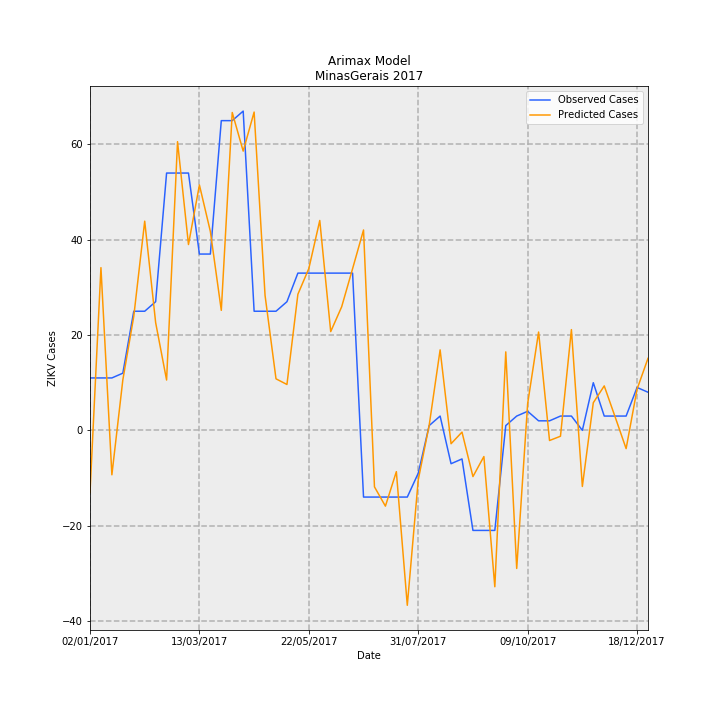

The table this chart was drawn from, first rows:
Date, predictions_incidence, observed_incidence, Predicted Cases, Observed Cases, error
02/01/2017, -0.06176, 0.05208, -13.04, 11.0, 24.04
09/01/2017, 0.1617, 0.05208, 34.15, 11.0, -23.15
16/01/2017, -0.04417, 0.05208, -9.328, 11.0, 20.33
23/01/2017, 0.05008, 0.05682, 10.58, 12, 1.424
30/01/2017, 0.1132, 0.1184, 23.91, 25, 1.085
06/02/2017, 0.2079, 0.1184, 43.9, 25, -18.9
13/02/2017, 0.1071, 0.1278, 22.61, 27.0, 4.391
20/02/2017, 0.05002, 0.2557, 10.56, 54.0, 43.44
27/02/2017, 0.2869, 0.2557, 60.58, 54.0, -6.585
06/03/2017, 0.1846, 0.2557, 39, 54.0, 15
13/03/2017, 0.2439, 0.1752, 51.5, 37, -14.5
20/03/2017, 0.1977, 0.1752, 41.75, 37, -4.751
27/03/2017, 0.1192, 0.3078, 25.18, 65.0, 39.82
03/04/2017, 0.3159, 0.3078, 66.71, 65.0, -1.71
10/04/2017, 0.2775, 0.3172, 58.61, 67.0, 8.395
17/04/2017, 0.3163, 0.1184, 66.8, 25, -41.8
24/04/2017, 0.1341, 0.1184, 28.32, 25, -3.315
01/05/2017, 0.05121, 0.1184, 10.82, 25, 14.18
08/05/2017, 0.04558, 0.1278, 9.627, 27.0, 17.37
15/05/2017, 0.1352, 0.1563, 28.56, 33.0, 4.44
22/05/2017, 0.1608, 0.1563, 33.96, 33.0, -0.9563
29/05/2017, 0.2086, 0.1563, 44.05, 33.0, -11.05
05/06/2017, 0.09813, 0.1563, 20.72, 33.0, 12.28
12/06/2017, 0.1227, 0.1563, 25.92, 33.0, 7.08
19/06/2017, 0.1606, 0.1563, 33.93, 33.0, -0.9273
26/06/2017, 0.1991, -0.06629, 42.05, -14.0, -56.05
03/07/2017, -0.05618, -0.06629, -11.87, -14.0, -2.135
10/07/2017, -0.07531, -0.06629, -15.9, -14.0, 1.905
17/07/2017, -0.04105, -0.06629, -8.669, -14.0, -5.331
24/07/2017, -0.1738, -0.06629, -36.71, -14.0, 22.71
31/07/2017, -0.04929, -0.04261, -10.41, -9, 1.41
07/08/2017, 0.005028, 0.004735, 1.062, 1, -0.06196
14/08/2017, 0.07998, 0.0142, 16.89, 3, -13.89
21/08/2017, -0.01329, -0.03314, -2.806, -7.0, -4.194
28/08/2017, -0.001742, -0.02841, -0.368, -6, -5.632
04/09/2017, -0.04593, -0.09943, -9.7, -21.0, -11.3
11/09/2017, -0.02603, -0.09943, -5.497, -21.0, -15.5
18/09/2017, -0.1554, -0.09943, -32.82, -21.0, 11.82
25/09/2017, 0.07798, 0.004735, 16.47, 1, -15.47
02/10/2017, -0.1372, 0.0142, -28.98, 3, 31.98
09/10/2017, 0.0265, 0.01894, 5.598, 4, -1.598
16/10/2017, 0.0977, 0.00947, 20.63, 2, -18.63
23/10/2017, -0.01009, 0.00947, -2.131, 2, 4.131
30/10/2017, -0.005842, 0.0142, -1.234, 3, 4.234
06/11/2017, 0.1001, 0.0142, 21.14, 3, -18.14
13/11/2017, -0.05575, 0.0, -11.77, 0.0, 11.77
20/11/2017, 0.02744, 0.04735, 5.795, 10, 4.205
27/11/2017, 0.04416, 0.0142, 9.327, 3, -6.327
04/12/2017, 0.01321, 0.0142, 2.789, 3, 0.2106
11/12/2017, -0.01816, 0.0142, -3.835, 3, 6.835
18/12/2017, 0.04089, 0.04261, 8.636, 9, 0.3639
25/12/2017, 0.07158, 0.03788, 15.12, 8, -7.116
